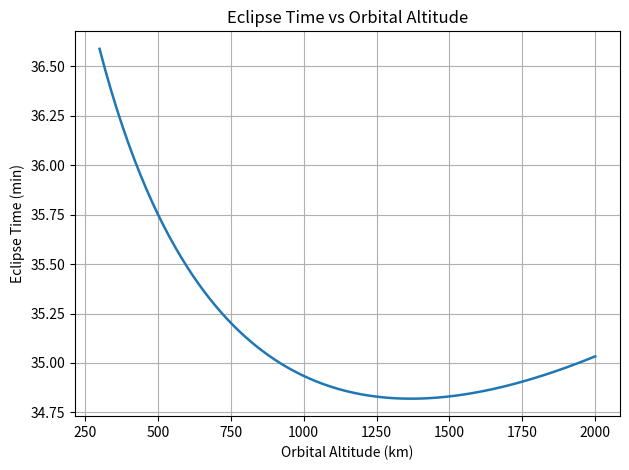
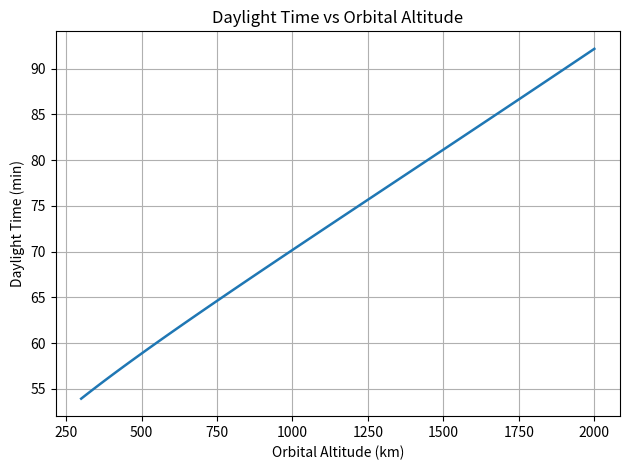
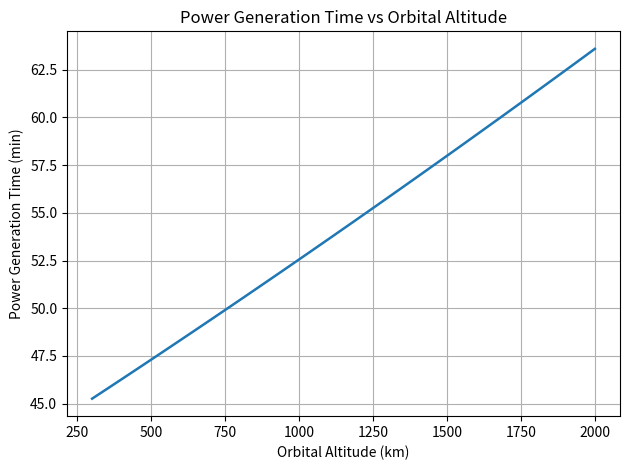
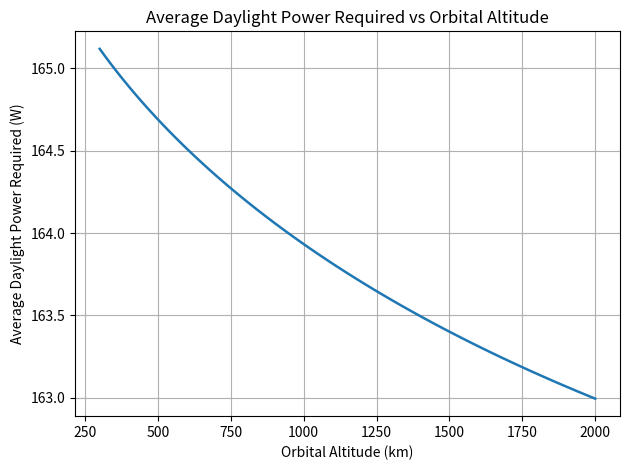
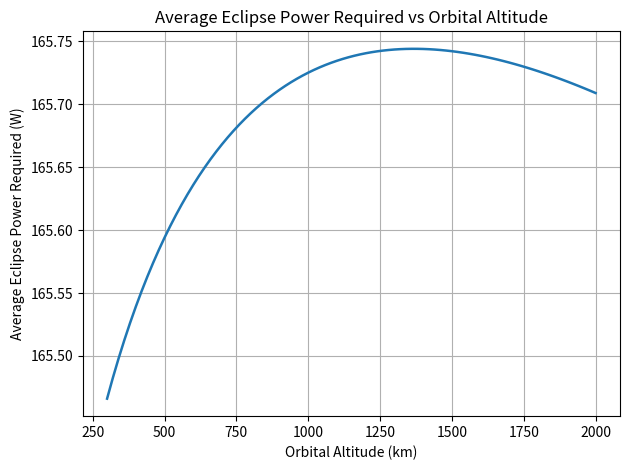
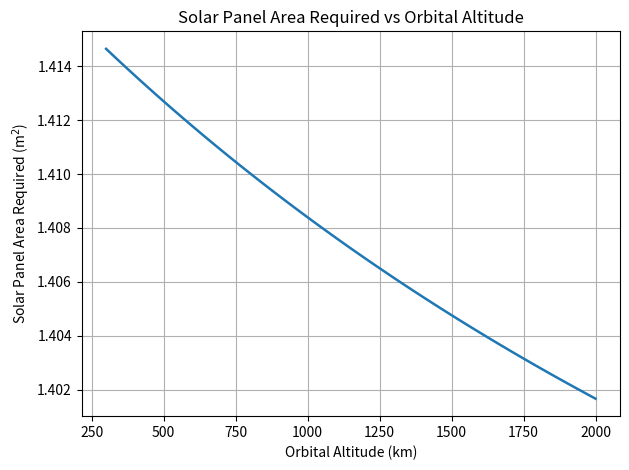
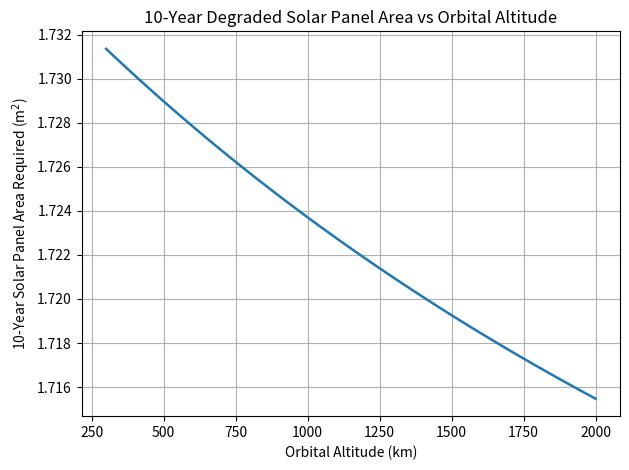
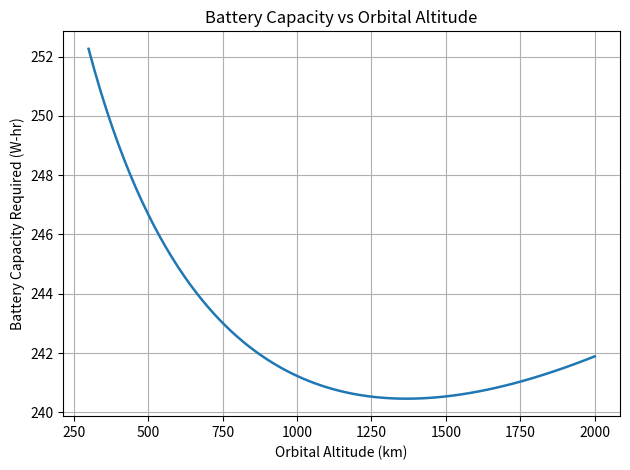
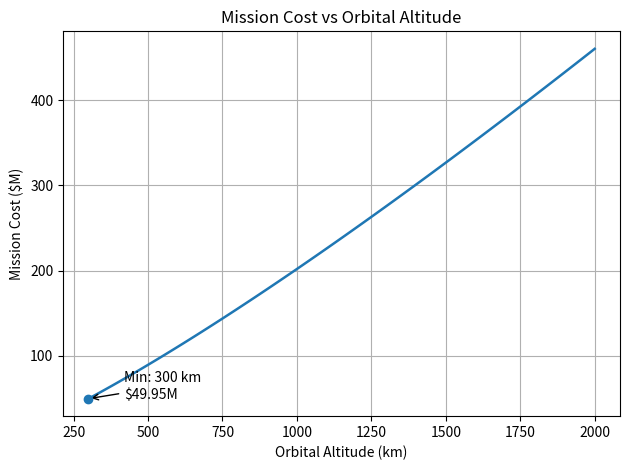
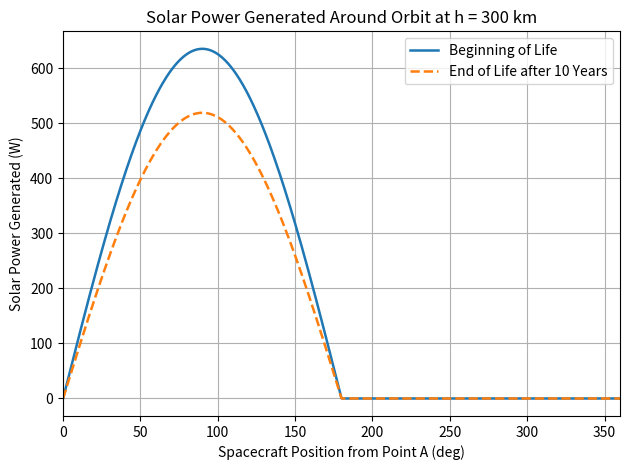

Recreate these plots in Python, in order.
import numpy as np
import matplotlib.pyplot as plt

# ============================================================
# Problem 1 - AERO 446
# Spacecraft EPS / Solar Array / Battery / Cost Analysis
# ============================================================

# -----------------------------
# Constants
# -----------------------------
Re = 6378.0                 # Earth radius, km
mu = 398600.4418            # Earth gravitational parameter, km^3/s^2
P0 = 367.0                  # Solar cell output at normal incidence, W/m^2

beta = 0.0                  # Beta angle, radians
altitude = np.arange(300, 2000 + 20, 20, dtype=float)   # km
r = Re + altitude           # orbital radius, km

# -----------------------------
# Power requirements
# -----------------------------
P_payload = 138.0
P_structure = 30.0
P_thermal = 80.0
P_power = 25.0
P_comms = 40.0
P_obc = 25.0

# Payload operates 2 min around noon.
# Data downlink operates 5 min during eclipse/night.
t_payload = 2.0 * 60.0      # seconds
t_downlink = 5.0 * 60.0     # seconds

# All other systems active all the time
P_base = P_structure + P_thermal + P_power + P_obc

# ============================================================
# Orbit timing
# ============================================================

# Orbital period
T = 2.0 * np.pi * np.sqrt(r**3 / mu)      # seconds

# Eclipse fraction for circular orbit:
# f_e = (1/pi) asin( sqrt((Re/r)^2 - sin^2(beta)) / cos(beta) )
sin_beta = np.sin(beta)
cos_beta = np.cos(beta)

beta_crit = np.arcsin(Re / r)
has_eclipse = np.abs(beta) < beta_crit

f_eclipse = np.zeros_like(r)
arg = np.zeros_like(r)

arg[has_eclipse] = np.sqrt((Re / r[has_eclipse])**2 - sin_beta**2) / cos_beta
arg = np.clip(arg, 0.0, 1.0)

f_eclipse[has_eclipse] = (1.0 / np.pi) * np.arcsin(arg[has_eclipse])

t_eclipse = T * f_eclipse
t_daylight = T - t_eclipse

# Fixed one-sided anti-Earth panel only generates when its front side faces the Sun.
# For beta = 0 and radial panel orientation, this is half of the orbit.
t_generation = T / 2.0

# ============================================================
# Daylight and eclipse power
# ============================================================

# Average daylight power including 2-min payload operation
P_daylight_avg = (P_base * t_daylight + P_payload * t_payload) / t_daylight

# Average eclipse power including 5-min downlink operation
P_eclipse_avg = (P_base * t_eclipse + P_comms * t_downlink) / t_eclipse

# Energy per orbit
E_daylight_Wh = (P_base * t_daylight + P_payload * t_payload) / 3600.0
E_eclipse_Wh = (P_base * t_eclipse + P_comms * t_downlink) / 3600.0
E_total_Wh = E_daylight_Wh + E_eclipse_Wh

# ============================================================
# Solar panel area
# ============================================================

# The fixed one-sided anti-Earth panel generates power according to:
#
# P_solar(theta) = P0 * A * max(cos(theta - pi/2), 0)
#
# theta = 0 deg   -> Point A, bottom of orbit
# theta = 90 deg  -> noon, panel points most directly at Sun
# theta = 270 deg -> midnight / eclipse center
#
# Integral from 0 to 2pi of max(cos(theta - pi/2), 0) dtheta = 2.
#
# Since dt = T/(2pi) dtheta:
#
# E_solar_per_m2 = P0 * T/(2pi) * 2 / 3600
#                = P0 * T/(pi * 3600)

E_solar_per_m2_Wh = P0 * T / (np.pi * 3600.0)

# Solar array must cover daylight loads directly and must also recharge
# the battery energy used during eclipse. Because the battery is not 100%
# efficient, the array must generate E_eclipse_Wh / battery_efficiency.

E_solar_needed_Wh = E_daylight_Wh + E_eclipse_Wh

A_required = E_solar_needed_Wh / E_solar_per_m2_Wh

# ============================================================
# 10-year degraded solar area
# ============================================================

degradation_rate = 0.02
lifetime_years = 10.0

degradation_factor = (1.0 - degradation_rate) ** lifetime_years
A_required_10yr = A_required / degradation_factor

# ============================================================
# Battery capacity
# ============================================================

battery_efficiency = 0.80
max_DOD = 0.50

battery_capacity_Wh = E_eclipse_Wh / (battery_efficiency * max_DOD)

# ============================================================
# Mission cost
# ============================================================

C_baseline = 3_000_000.0
k_altitude = 50_000.0
k_solar = 5_000.0
a = 1.2
b = 1.5

# Use 10-year degraded solar panel area for mission cost.
# Change this to A_required if your instructor wants non-degraded area in the cost model.
A_for_cost = A_required_10yr

C_mission = C_baseline + k_altitude * altitude**a + k_solar * A_for_cost**b

idx_opt = np.argmin(C_mission)

h_opt = altitude[idx_opt]
C_min = C_mission[idx_opt]
A_opt = A_required[idx_opt]
A_opt_10yr = A_required_10yr[idx_opt]
battery_opt = battery_capacity_Wh[idx_opt]

# ============================================================
# Print results
# ============================================================

print("========== Optimal Mission Design ==========")
print(f"Optimal altitude: {h_opt:.0f} km")
print(f"Minimum mission cost: ${C_min:,.2f}")
print()
print("========== Values at Optimal Altitude ==========")
print(f"Orbital period: {T[idx_opt] / 60:.4f} min")
print(f"Eclipse time: {t_eclipse[idx_opt] / 60:.4f} min")
print(f"Daylight time: {t_daylight[idx_opt] / 60:.4f} min")
print(f"Power generation time: {t_generation[idx_opt] / 60:.4f} min")
print(f"Average daylight power required: {P_daylight_avg[idx_opt]:.4f} W")
print(f"Average eclipse power required: {P_eclipse_avg[idx_opt]:.4f} W")
print(f"Solar panel area, no degradation: {A_opt:.4f} m^2")
print(f"Solar panel area, 10-year degraded: {A_opt_10yr:.4f} m^2")
print(f"Battery capacity required: {battery_opt:.4f} W-hr")

# ============================================================
# Plot helper
# ============================================================

def make_plot(x, y, xlabel, ylabel, title):
    plt.figure()
    plt.plot(x, y, linewidth=1.8)
    plt.grid(True)
    plt.xlabel(xlabel)
    plt.ylabel(ylabel)
    plt.title(title)
    plt.tight_layout()

# ============================================================
# 1. Eclipse Time vs Altitude
# ============================================================

make_plot(
    altitude,
    t_eclipse / 60.0,
    "Orbital Altitude (km)",
    "Eclipse Time (min)",
    "Eclipse Time vs Orbital Altitude"
)

# ============================================================
# 2. Daylight Time vs Altitude
# ============================================================

make_plot(
    altitude,
    t_daylight / 60.0,
    "Orbital Altitude (km)",
    "Daylight Time (min)",
    "Daylight Time vs Orbital Altitude"
)

# ============================================================
# 3. Power Generation Time vs Altitude
# ============================================================

make_plot(
    altitude,
    t_generation / 60.0,
    "Orbital Altitude (km)",
    "Power Generation Time (min)",
    "Power Generation Time vs Orbital Altitude"
)

# ============================================================
# 4. Power Required During Daylight vs Altitude
# ============================================================

make_plot(
    altitude,
    P_daylight_avg,
    "Orbital Altitude (km)",
    "Average Daylight Power Required (W)",
    "Average Daylight Power Required vs Orbital Altitude"
)

# ============================================================
# 5. Power Required During Eclipse vs Altitude
# ============================================================

make_plot(
    altitude,
    P_eclipse_avg,
    "Orbital Altitude (km)",
    "Average Eclipse Power Required (W)",
    "Average Eclipse Power Required vs Orbital Altitude"
)

# ============================================================
# 6. Solar Panel Area Required vs Altitude
# ============================================================

make_plot(
    altitude,
    A_required,
    "Orbital Altitude (km)",
    "Solar Panel Area Required (m$^2$)",
    "Solar Panel Area Required vs Orbital Altitude"
)

# ============================================================
# 7. 10-Year Degraded Solar Panel Area vs Altitude
# ============================================================

make_plot(
    altitude,
    A_required_10yr,
    "Orbital Altitude (km)",
    "10-Year Solar Panel Area Required (m$^2$)",
    "10-Year Degraded Solar Panel Area vs Orbital Altitude"
)

# ============================================================
# 8. Battery Capacity vs Altitude
# ============================================================

make_plot(
    altitude,
    battery_capacity_Wh,
    "Orbital Altitude (km)",
    "Battery Capacity Required (W-hr)",
    "Battery Capacity vs Orbital Altitude"
)

# ============================================================
# 9. Mission Cost vs Altitude
# ============================================================

make_plot(
    altitude,
    C_mission / 1e6,
    "Orbital Altitude (km)",
    "Mission Cost ($M)",
    "Mission Cost vs Orbital Altitude"
)

# Mark optimum on cost plot
plt.scatter(h_opt, C_min / 1e6, zorder=5)
plt.annotate(
    f"Min: {h_opt:.0f} km\n${C_min/1e6:.2f}M",
    xy=(h_opt, C_min / 1e6),
    xytext=(h_opt + 120, C_min / 1e6),
    arrowprops=dict(arrowstyle="->")
)

# ============================================================
# 11. Solar Power Generated vs Spacecraft Position
# ============================================================

theta_deg = np.linspace(0.0, 360.0, 1000)
theta = np.deg2rad(theta_deg)

# theta = 0 deg starts at Point A, bottom of orbit.
# theta = 90 deg is noon, where the anti-Earth panel points toward the Sun.
# theta = 270 deg is midnight/eclipse center.
#
# Use cosine measured relative to the noon direction:
# incidence = cos(theta - 90 deg)
incidence_factor = np.maximum(np.cos(theta - np.pi / 2.0), 0.0)

# Eclipse mask at optimal altitude
r_opt = Re + h_opt
alpha_eclipse = np.arcsin(Re / r_opt)   # eclipse half-angle, rad

def angle_difference(angle, center):
    return np.abs(np.arctan2(np.sin(angle - center), np.cos(angle - center)))

eclipse_center = 3.0 * np.pi / 2.0
in_eclipse = angle_difference(theta, eclipse_center) <= alpha_eclipse

# Power generated by the 10-year-sized panel
P_solar_BOL = P0 * A_opt_10yr * incidence_factor
P_solar_EOL = degradation_factor * P_solar_BOL

# Force power to zero during eclipse
P_solar_BOL[in_eclipse] = 0.0
P_solar_EOL[in_eclipse] = 0.0

plt.figure()
plt.plot(theta_deg, P_solar_BOL, linewidth=1.8, label="Beginning of Life")
plt.plot(theta_deg, P_solar_EOL, "--", linewidth=1.8, label="End of Life after 10 Years")
plt.grid(True)
plt.xlabel("Spacecraft Position from Point A (deg)")
plt.ylabel("Solar Power Generated (W)")
plt.title(f"Solar Power Generated Around Orbit at h = {h_opt:.0f} km")
plt.xlim(0, 360)
plt.legend()
plt.tight_layout()

plt.show()
